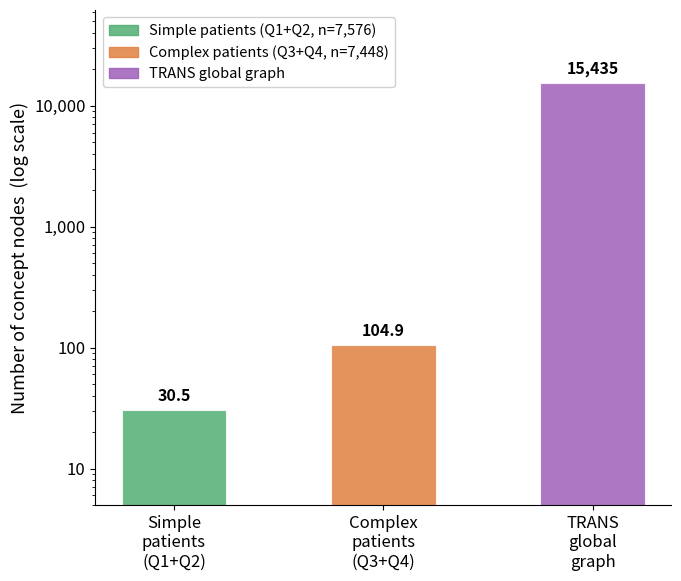

This figure's Python source: (Note: this script raises an exception after producing the figure.)
"""
plot_graph_complexity.py
========================
Single-panel figure comparing patient-local graph sizes (V_patient)
against the TRANS global graph (V_global).

Panel A  --  Node count: Simple patients / Complex patients / TRANS global
             Y-axis log scale.

Data source: analysis/complexity/complexity_results.csv
TRANS global node count: 15,435 (verified from omop_4.pkl:
  vocab_co=276 conditions, vocab_pr=12,559 procedures, vocab_dh=2,600 drugs)

Run:
    py -3 analysis/plot_graph_complexity.py
"""

import numpy as np
import matplotlib.pyplot as plt
import matplotlib.patches as mpatches
import matplotlib.ticker as ticker

plt.rcParams.update({
    "font.size": 13,
    "axes.labelsize": 13,
    "xtick.labelsize": 12,
    "ytick.labelsize": 12,
    "legend.fontsize": 11,
})

# ── Data ──────────────────────────────────────────────────────────────────────
# From complexity_results.csv (weighted means for Simple = Q1+Q2, Complex = Q3+Q4)
# Q1: n=3758, mean=19.8
# Q2: n=3818, mean=41.0
# Q3: n=3710, mean=68.3
# Q4: n=3738, mean=141.2

n_q1, m_q1 = 3758, 19.8
n_q2, m_q2 = 3818, 41.0
n_q3, m_q3 = 3710, 68.3
n_q4, m_q4 = 3738, 141.2

# Weighted means for two groups
n_simple  = n_q1 + n_q2
n_complex = n_q3 + n_q4

mean_nodes_simple  = (n_q1*m_q1 + n_q2*m_q2) / n_simple   # ~30.5
mean_nodes_complex = (n_q3*m_q3 + n_q4*m_q4) / n_complex   # ~104.9

TRANS_GLOBAL = 15435   # verified from omop_4.pkl: 276 co + 12559 pr + 2600 dh

# ── Colours ───────────────────────────────────────────────────────────────────
C_SIMPLE  = "#4aab6d"   # green  — simple patients
C_COMPLEX = "#e07b39"   # orange — complex patients
C_TRANS   = "#9b59b6"   # purple — TRANS global

# ── Figure ────────────────────────────────────────────────────────────────────
fig, ax1 = plt.subplots(figsize=(7, 6))

# ─────────────────────────────────────────────────────────────────────────────
# Panel — Node count comparison (log scale)
# ─────────────────────────────────────────────────────────────────────────────
groups  = ["Simple\npatients\n(Q1+Q2)", "Complex\npatients\n(Q3+Q4)", "TRANS\nglobal\ngraph"]
values  = [mean_nodes_simple, mean_nodes_complex, TRANS_GLOBAL]
colors  = [C_SIMPLE, C_COMPLEX, C_TRANS]
x       = np.arange(len(groups))
width   = 0.5

bars = ax1.bar(x, values, width=width, color=colors, alpha=0.82,
               edgecolor="white", linewidth=0.8)

# Value labels on top of each bar
for bar, val in zip(bars, values):
    label = f"{val:,.0f}" if val >= 1000 else f"{val:.1f}"
    ax1.text(bar.get_x() + bar.get_width()/2, bar.get_height() * 1.12,
             label, ha="center", va="bottom", fontsize=11.5, fontweight="bold")

ax1.set_yscale("log")
ax1.set_xticks(x)
ax1.set_xticklabels(groups, fontsize=12)
ax1.set_ylabel("Number of concept nodes  (log scale)", fontsize=13)
ax1.set_ylim(5, TRANS_GLOBAL * 4)
ax1.yaxis.set_major_formatter(ticker.FuncFormatter(
    lambda v, _: f"{int(v):,}" if v >= 1000 else f"{v:.0f}"
))
ax1.spines["top"].set_visible(False)
ax1.spines["right"].set_visible(False)


# ── Legend ────────────────────────────────────────────────────────────────────
patches = [
    mpatches.Patch(color=C_SIMPLE,  alpha=0.82, label=f"Simple patients (Q1+Q2, n={n_simple:,})"),
    mpatches.Patch(color=C_COMPLEX, alpha=0.82, label=f"Complex patients (Q3+Q4, n={n_complex:,})"),
    mpatches.Patch(color=C_TRANS,   alpha=0.82, label="TRANS global graph"),
]
ax1.legend(handles=patches, loc="upper left", fontsize=10.5,
           framealpha=0.9, edgecolor="#cccccc")

plt.tight_layout()

out = "analysis/complexity/fig_graph_complexity.png"
plt.savefig(out, dpi=200, bbox_inches="tight")
print(f"Saved -> {out}")
